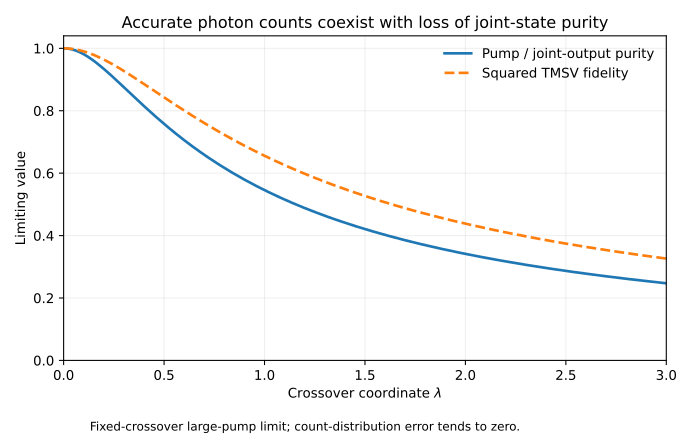

The file beside this chart, header and first rows:
lambda, limiting_purity, limiting_squared_TMSV_fidelity
0, 1, 1
0.02, 0.9992, 0.9996
0.04, 0.9968, 0.9984
0.06, 0.993, 0.9964
0.08, 0.9877, 0.9937
0.1, 0.9811, 0.9903
0.12, 0.9734, 0.9862
0.14, 0.9647, 0.9815
0.16, 0.9552, 0.9762
0.18, 0.9449, 0.9703
0.2, 0.9341, 0.964
0.22, 0.9229, 0.9573
0.24, 0.9113, 0.9503
0.26, 0.8994, 0.9429
0.28, 0.8874, 0.9352
0.3, 0.8753, 0.9273
0.32, 0.8631, 0.9192
0.34, 0.8509, 0.911
0.36, 0.8388, 0.9026
0.38, 0.8268, 0.8942
0.4, 0.8149, 0.8857
0.42, 0.8032, 0.8771
0.44, 0.7916, 0.8685
0.46, 0.7802, 0.8599
0.48, 0.7689, 0.8513
0.5, 0.7579, 0.8427
0.52, 0.747, 0.8342
0.54, 0.7364, 0.8257
0.56, 0.726, 0.8173
0.58, 0.7157, 0.809
0.6, 0.7057, 0.8007
0.62, 0.6959, 0.7925
0.64, 0.6864, 0.7844
0.66, 0.677, 0.7764
0.68, 0.6678, 0.7685
0.7, 0.6588, 0.7606
0.72, 0.65, 0.7529
0.74, 0.6415, 0.7453
0.76, 0.6331, 0.7378
0.78, 0.6249, 0.7303
0.8, 0.6168, 0.723
0.82, 0.609, 0.7158
0.84, 0.6013, 0.7087
0.86, 0.5938, 0.7017
0.88, 0.5865, 0.6949
0.9, 0.5793, 0.6881
0.92, 0.5723, 0.6814
0.94, 0.5654, 0.6748
0.96, 0.5587, 0.6683
0.98, 0.5521, 0.662
1, 0.5456, 0.6557
1.02, 0.5393, 0.6495
1.04, 0.5332, 0.6434
1.06, 0.5271, 0.6374
1.08, 0.5212, 0.6315
1.1, 0.5154, 0.6257
1.12, 0.5098, 0.62
1.14, 0.5042, 0.6144
1.16, 0.4988, 0.6089
1.18, 0.4934, 0.6034
... 91 more rows
